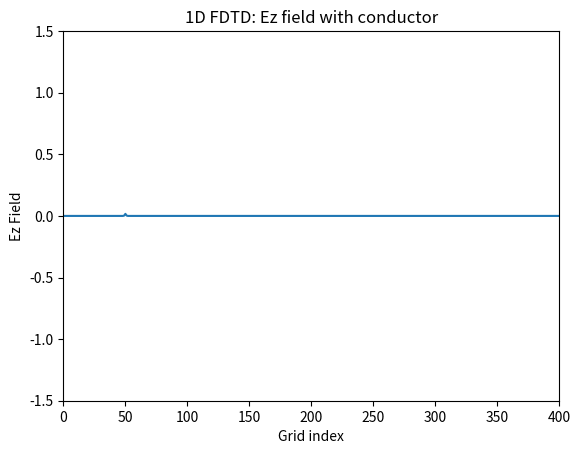

This chart was generated by the following Python code:
import numpy as np
import matplotlib.pyplot as plt
from matplotlib.animation import FuncAnimation
# This code was automatically generated by chatgpt, and it is not guaranteed to be correct.
# Minor modifications were made to the code to make it work.


# Constants
c0 = 299792458  # Speed of light in vacuum (m/s)
mu0 = 4 * np.pi * 1e-7
eps0 = 1 / (mu0 * c0 ** 2)

# Grid parameters
Nz = 400          # Number of spatial steps
dz = 1e-3         # Spatial resolution (1 mm)
dt = dz / (2 * c0)  # Time step (Courant limit)
steps = 800       # Number of time steps

# Fields
Ez = np.zeros(Nz)
Hy = np.zeros(Nz)

# Material properties
eps_r = np.ones(Nz)
sigma = np.zeros(Nz)

# Add conductor from Nz//2 to end
cond_start = Nz // 2
sigma[cond_start:] = 1e3  # High conductivity region

# Update coefficients
Ca = (1 - sigma * dt / (2 * eps0 * eps_r)) / (1 + sigma * dt / (2 * eps0 * eps_r))
Cb = (dt / (eps0 * eps_r * dz)) / (1 + sigma * dt / (2 * eps0 * eps_r))

# Plotting setup
fig, ax = plt.subplots()
ax.set_xlim(0, Nz/2)
line, = ax.plot(Ez)
ax.set_ylim(-1.5, 1.5)
ax.set_xlim(0, Nz)
ax.set_title("1D FDTD: Ez field with conductor")
ax.set_xlabel("Grid index")
ax.set_ylabel("Ez Field")

def update(n):
    global Ez, Hy
    # Update magnetic field
    Hy[:-1] += (dt / (mu0 * dz)) * (Ez[1:] - Ez[:-1])
    
    # Update electric field
    Ez[1:] = Ca[1:] * Ez[1:] + Cb[1:] * (Hy[1:] - Hy[:-1])
    
    # Source: Gaussian pulse at position 50
    Ez[50] += np.exp(-0.5 * ((n - 30) / 10) ** 2)

    line.set_ydata(Ez)
    return line,

ani = FuncAnimation(fig, update, frames=steps, interval=10, blit=True)
plt.show()
